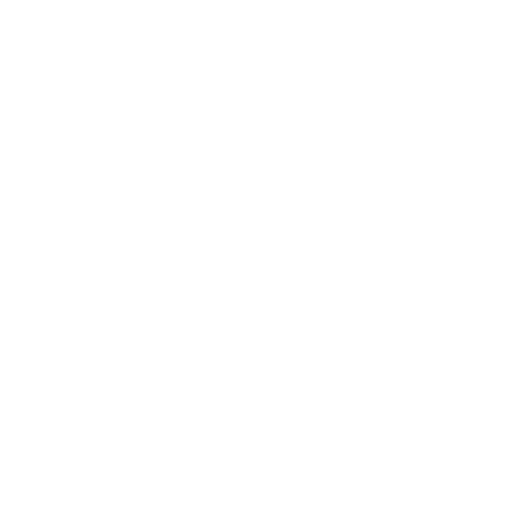
t = 0.00 s
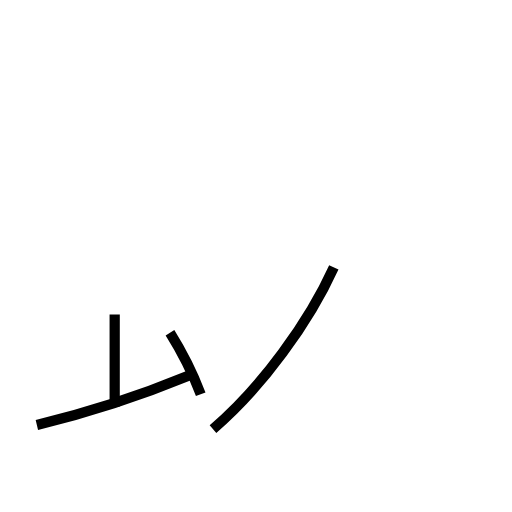
t = 1.53 s
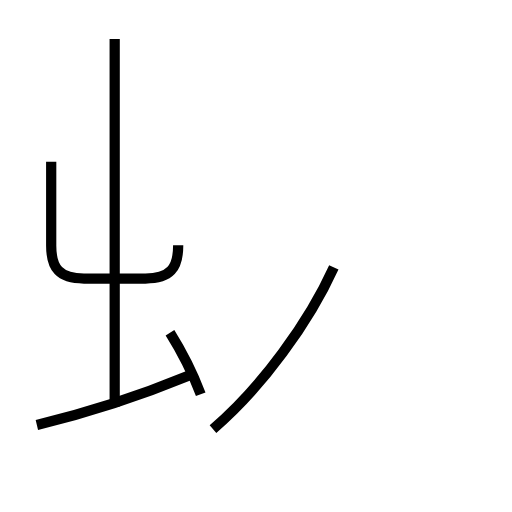
t = 3.09 s
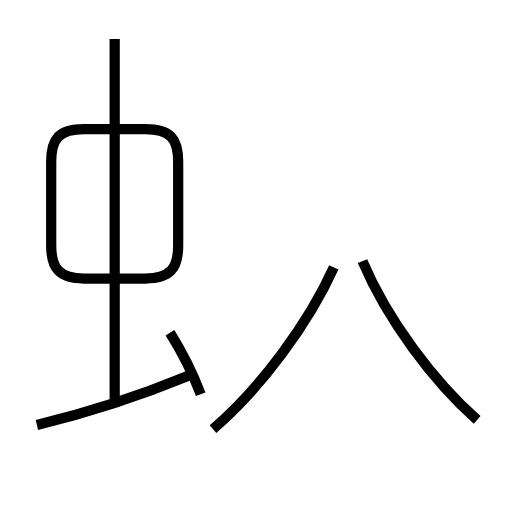
t = 4.41 s
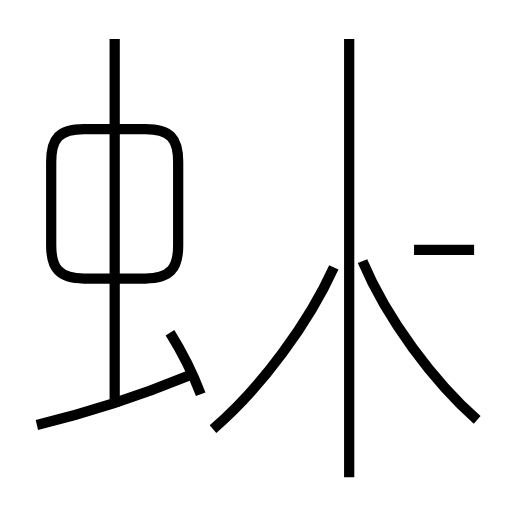
t = 5.87 s
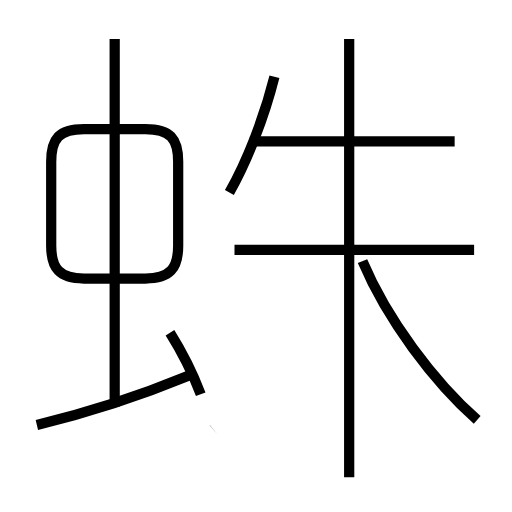
t = 7.36 s

The animated SVG that drew these frames (rendered in a browser with its animation timeline set to each time). Animation: 10 SMIL elements (animate=10); one cycle of 7.36 s.

<?xml version='1.0' encoding='utf-8'?>
<svg viewBox="0.0 -6.0 50.0 50.0" version="1.1" xmlns="http://www.w3.org/2000/svg"><rect x="-1000" y="-1000" width="2000" height="2000" stroke="white" fill="white" /><g style="fill:none;stroke:#000000;stroke-width:1"><path d="M 20.8 -2.1 C 25.6 -6.2 30.2 -12.6 32.6 -17.9 " transform="translate(0.0 38.0)" stroke-dasharray="19.857567051061434" stroke-dashoffset="19.857567051061434"><animate attributeName="stroke-dashoffset" from="19.857567051061434" to="0" dur="0.595727011531843s" begin="0s; anim_end.end" fill="freeze" id="anim0" /></path><path d="M 3.6 -2.5 C 8.2 -3.6 13.3 -5.2 18.4 -7.3 " transform="translate(0.0 38.0)" stroke-dasharray="15.574340828867735" stroke-dashoffset="15.574340828867735"><animate attributeName="stroke-dashoffset" from="15.574340828867735" to="0" dur="0.46723022486603205s" begin="anim0.end" fill="freeze" id="anim1" /></path><path d="M 19.6 -5.5 C 18.8 -7.6 17.6 -9.9 16.6 -11.5 " transform="translate(0.0 38.0)" stroke-dasharray="6.717592179445217" stroke-dashoffset="6.717592179445217"><animate attributeName="stroke-dashoffset" from="6.717592179445217" to="0" dur="0.20152776538335648s" begin="anim1.end" fill="freeze" id="anim2" /></path><path d="M 11.2 -4.3 L 11.2 -40.2 " transform="translate(0.0 38.0)" stroke-dasharray="35.900000000000006" stroke-dashoffset="35.900000000000006"><animate attributeName="stroke-dashoffset" from="35.900000000000006" to="0" dur="1.0770000000000002s" begin="anim2.end" fill="freeze" id="anim3" /></path><path d="M 5.0 -28.2 L 5.0 -20.0 C 5.0 -17.8 5.8 -16.8 8.2 -16.8 L 14.2 -16.8 C 16.6 -16.8 17.4 -17.8 17.4 -20.0 L 17.4 -28.2 C 17.4 -30.5 16.6 -31.4 14.2 -31.4 L 8.2 -31.4 C 5.8 -31.4 5.0 -30.5 5.0 -28.2 Z " transform="translate(0.0 38.0)" stroke-dasharray="49.55380621102347" stroke-dashoffset="49.55380621102347"><animate attributeName="stroke-dashoffset" from="49.55380621102347" to="0" dur="1.486614186330704s" begin="anim3.end" fill="freeze" id="anim4" /></path><path d="M 46.6 -3.0 C 42.4 -6.7 37.8 -12.8 35.4 -18.5 " transform="translate(0.0 38.0)" stroke-dasharray="19.263661092830624" stroke-dashoffset="19.263661092830624"><animate attributeName="stroke-dashoffset" from="19.263661092830624" to="0" dur="0.5779098327849187s" begin="anim4.end" fill="freeze" id="anim5" /></path><path d="M 34.1 2.6 L 34.1 -40.2 " transform="translate(0.0 38.0)" stroke-dasharray="42.800000000000004" stroke-dashoffset="42.800000000000004"><animate attributeName="stroke-dashoffset" from="42.800000000000004" to="0" dur="1.284s" begin="anim5.end" fill="freeze" id="anim6" /></path><path d="M 46.3 -19.6 L 22.9 -19.6 " transform="translate(0.0 38.0)" stroke-dasharray="23.4" stroke-dashoffset="23.4"><animate attributeName="stroke-dashoffset" from="23.4" to="0" dur="0.702s" begin="anim6.end" fill="freeze" id="anim7" /></path><path d="M 22.4 -25.2 C 24.1 -28.2 25.8 -32.5 26.8 -36.5 " transform="translate(0.0 38.0)" stroke-dasharray="12.159277751964419" stroke-dashoffset="12.159277751964419"><animate attributeName="stroke-dashoffset" from="12.159277751964419" to="0" dur="0.36477833255893255s" begin="anim7.end" fill="freeze" id="anim8" /></path><path d="M 44.4 -30.2 L 24.4 -30.2" transform="translate(0.0 38.0)" stroke-dasharray="20.0" stroke-dashoffset="20.0"><animate attributeName="stroke-dashoffset" from="20.0" to="0" dur="0.6s" begin="anim8.end" fill="freeze" id="anim_end" /></path></g></svg>
